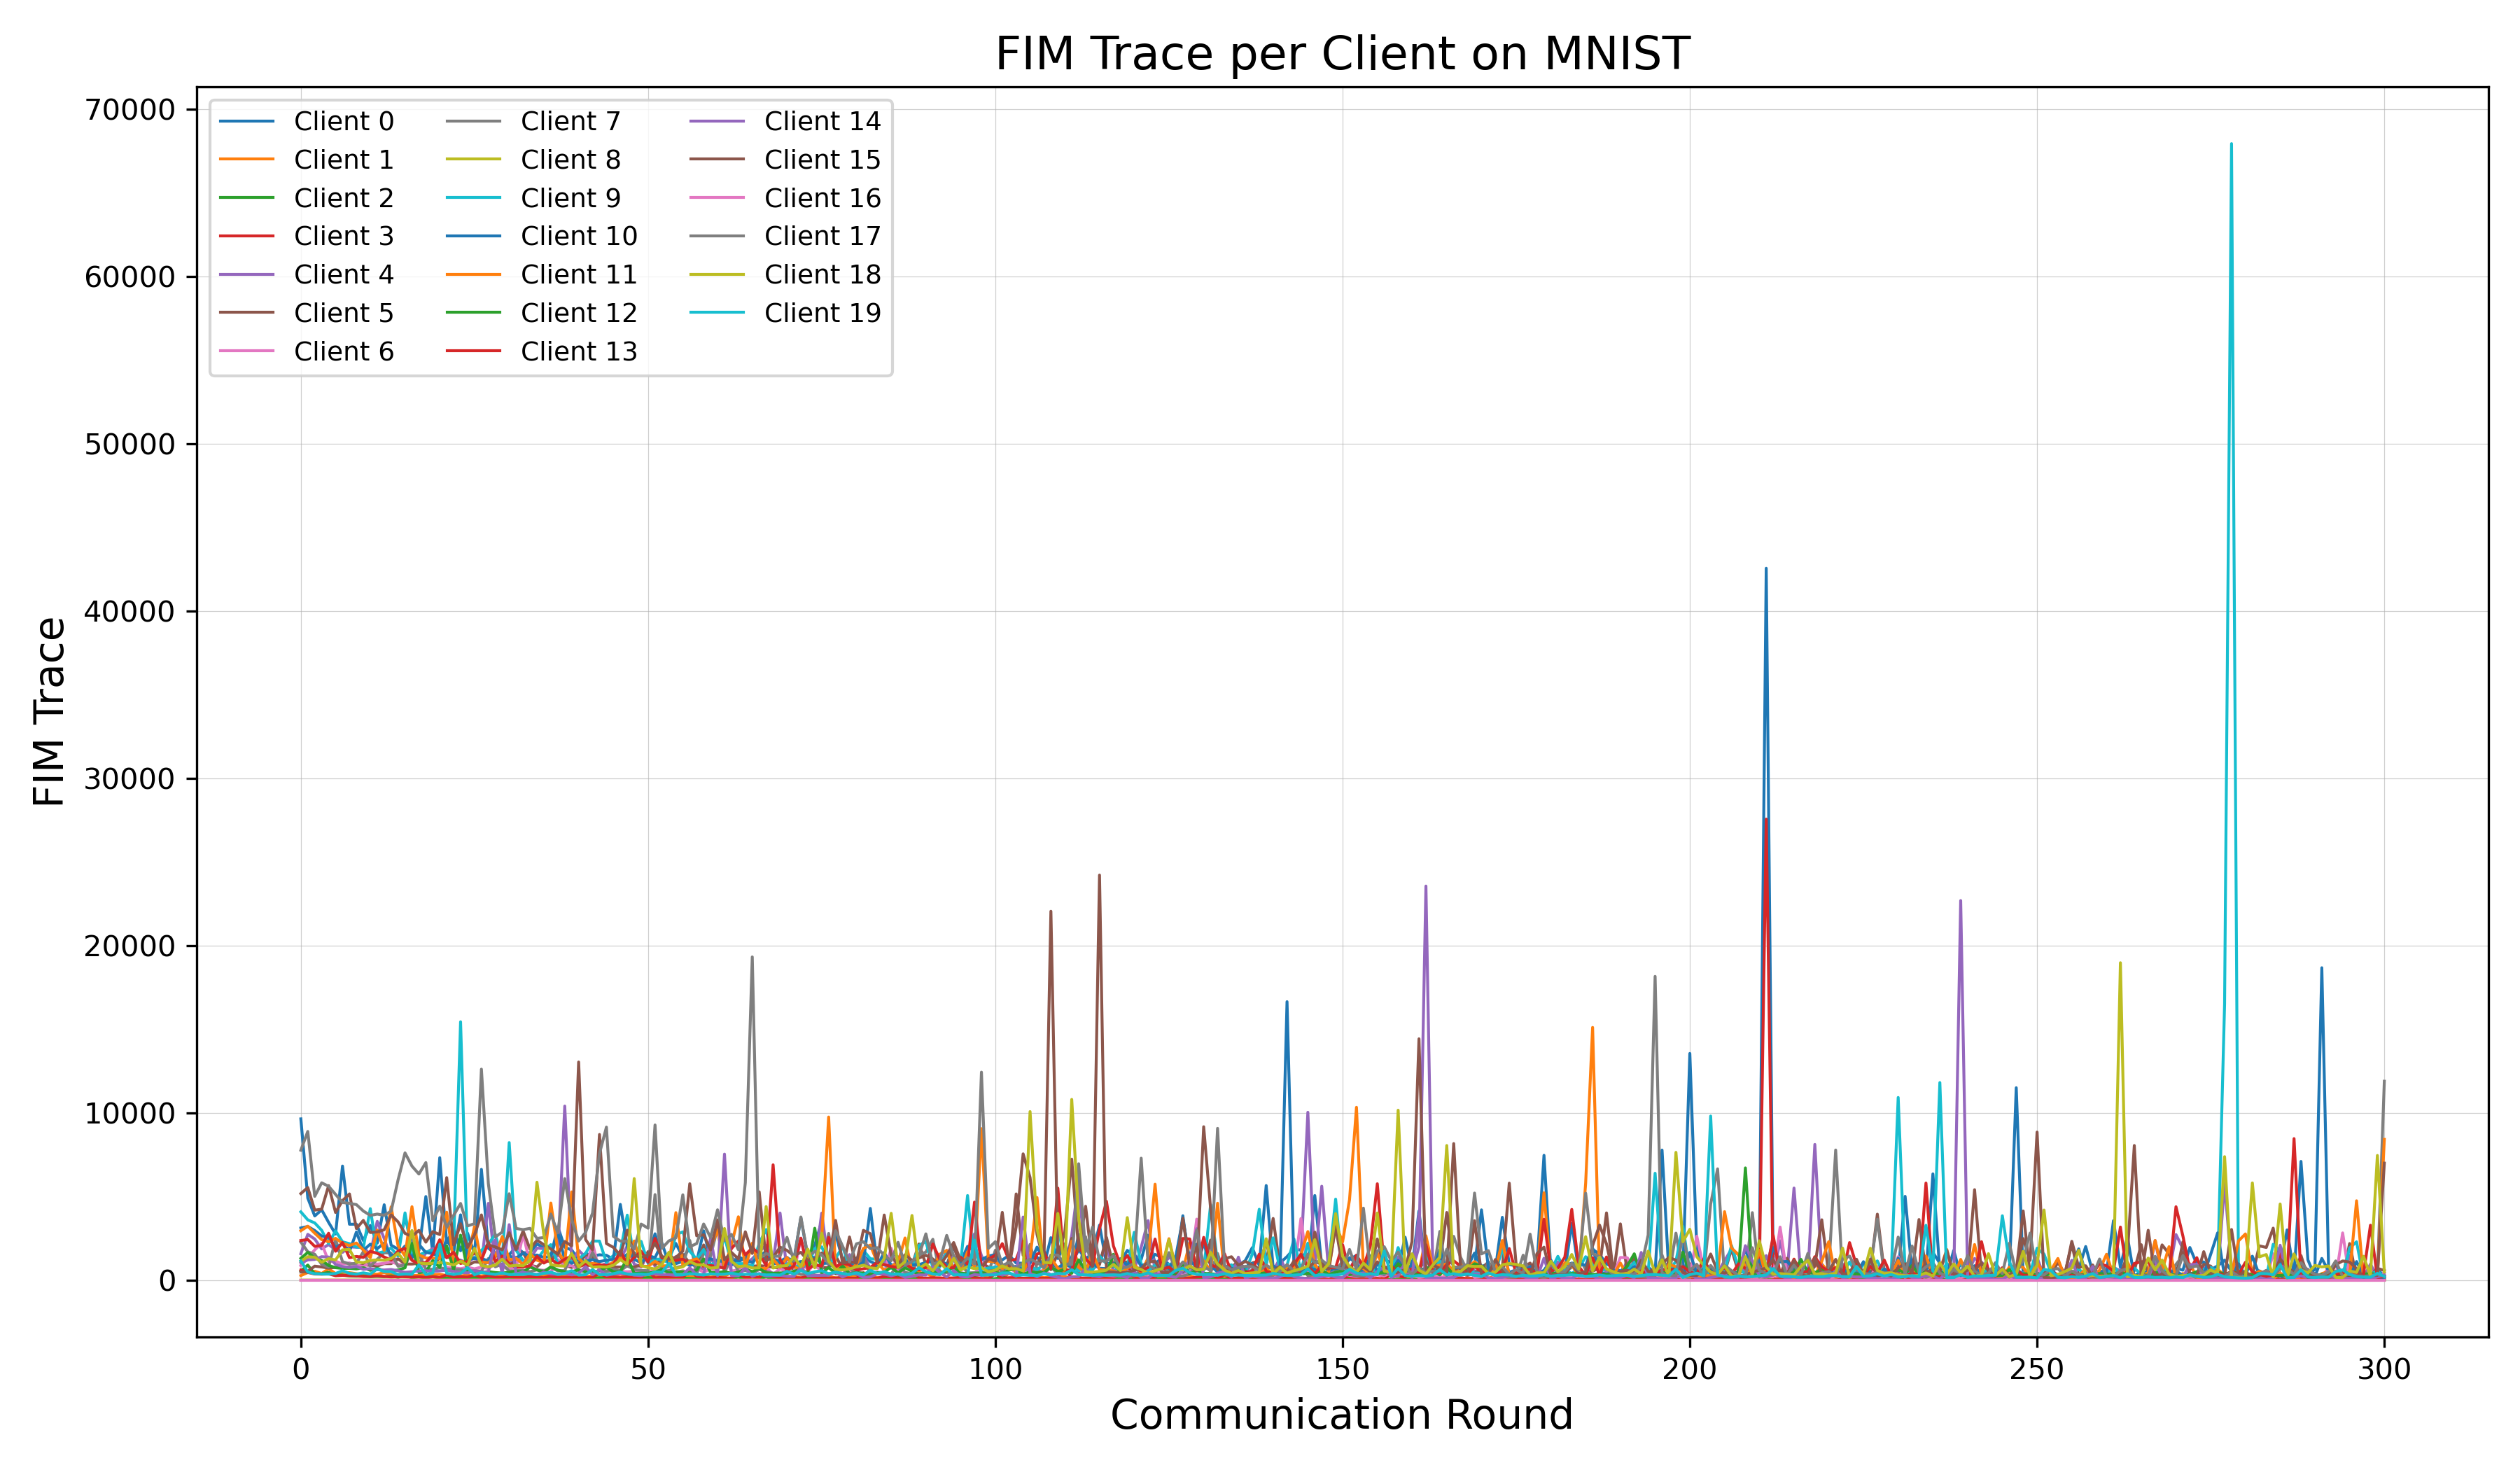

Source data for this figure (header and first rows):
Client_ID, Round_0, Round_1, Round_2, Round_3, Round_4, Round_5, Round_6, Round_7, Round_8, Round_9, Round_10, Round_11, Round_12, Round_13, Round_14, Round_15, Round_16, Round_17, Round_18, Round_19, Round_20, Round_21, Round_22
0, 9647, 4912, 3845, 4212, 3461, 2765, 6827, 3351, 3353, 2371, 3282, 2223, 4513, 2097, 1862, 3763, 2189, 1774, 5005, 1622, 7326, 2241, 3095
1, 282.4, 464.1, 535.8, 407, 683.3, 402.9, 475.6, 454.4, 396.1, 305.6, 366.8, 363.3, 465.6, 326.6, 347.4, 408.8, 277.3, 303, 311.1, 325.3, 355.7, 284.1, 310
2, 544.5, 909.6, 380.6, 394.8, 471.7, 300.6, 317, 254.1, 244.2, 253.3, 219.8, 230, 216.1, 259.7, 181.1, 291.2, 156.4, 207.4, 142.7, 216.5, 144.3, 136.1, 138.1
3, 614.7, 467, 374.7, 365.8, 383.8, 270.2, 292.5, 273.8, 263.2, 226.9, 230.5, 263.2, 234.5, 199.4, 222.5, 210.9, 190.7, 201.3, 175.5, 203.8, 168.8, 329.9, 186.1
4, 1588, 2747, 2465, 1876, 2135, 1824, 1670, 2001, 1975, 1963, 1541, 3523, 2503, 1291, 1255, 1219, 2943, 975.9, 1635, 1900, 1399, 1414, 1288
5, 492.8, 535.8, 844.6, 795.3, 731, 770.2, 784.3, 807.3, 781.4, 927, 890.3, 847.1, 995.4, 996.5, 1283, 973.5, 970.1, 1024, 937, 1011, 1312, 1455, 1187
6, 876.8, 1334, 1818, 2208, 1120, 1149, 973.8, 1039, 899.9, 823.6, 1062, 966.4, 1014, 1107, 959.9, 877.2, 1711, 729.7, 919, 1529, 1568, 755.9, 740.2
7, 2287, 1705, 1556, 956.1, 784.2, 2441, 1110, 974.6, 1016, 1711, 843.8, 1257, 1647, 1619, 835.5, 918.3, 2282, 1571, 666.4, 654.2, 750, 662.9, 628.4
8, 11.2, 13.15, 14.62, 15.44, 16.07, 16.15, 16.11, 16.55, 16.53, 16.24, 16.4, 16.27, 16.25, 16.62, 17, 17.31, 16.69, 16.2, 17.06, 16.49, 17.59, 16.21, 16.41
9, 4090, 3610, 3428, 2988, 2193, 2953, 2298, 2190, 1990, 1947, 4282, 1612, 1722, 1928, 1445, 4028, 1620, 1510, 1693, 1792, 1661, 1652, 2177
10, 3127, 3216, 2973, 2645, 2566, 1964, 2187, 1721, 2883, 1787, 2160, 1891, 2218, 1476, 1571, 2047, 1337, 2146, 1664, 1592, 1409, 2450, 1688
11, 2963, 3232, 2814, 2431, 2306, 2509, 2212, 2078, 2228, 1808, 1351, 3002, 1788, 4390, 2059, 1457, 4396, 1526, 1329, 1318, 1306, 4067, 1066
12, 1310, 1665, 1328, 1182, 889.3, 753.6, 709.5, 714.6, 680.6, 750.8, 595.3, 713.1, 561, 552.6, 618.3, 746.7, 2202, 456.8, 506.2, 1177, 770, 2061, 621.8
13, 2376, 2437, 2029, 2087, 2812, 1736, 2259, 1349, 1424, 1370, 1730, 1613, 1392, 1205, 1756, 1896, 1192, 985.6, 1067, 1540, 2423, 1343, 1675
14, 1042, 1218, 1249, 1410, 1387, 952.9, 817.4, 768.4, 824.1, 654.7, 696.9, 627.3, 614.2, 644.3, 569.5, 477.1, 509.9, 555.1, 578.2, 521.2, 564.2, 602.7, 530.5
15, 5183, 5543, 4192, 4250, 5659, 4052, 4760, 5161, 3093, 3581, 2857, 2892, 3017, 3906, 3492, 2803, 2625, 2983, 2279, 2907, 2733, 6136, 2112
16, 0.3271, 0.07045, 0.02929, 0.01824, 0.0127, 0.00912, 0.006778, 0.005938, 0.004716, 0.003806, 0.003095, 0.00255, 0.002117, 0.002013, 0.001584, 0.001425, 0.001171, 0.001057, 0.001015, 0.0008771, 0.0008153, 0.0007822, 0.0006615
17, 7774, 8898, 5018, 5827, 5617, 5131, 4651, 4598, 4523, 4139, 3877, 3958, 3884, 4133, 6002, 7616, 6825, 6352, 7036, 3556, 4429, 3163, 3879
18, 1142, 1406, 1375, 1078, 1294, 1215, 1817, 1843, 1091, 1056, 1185, 1220, 1198, 1297, 1613, 1090, 2971, 1031, 991.7, 1018, 1071, 1017, 916.8
19, 1154, 491.8, 390.5, 375.2, 367.1, 407.4, 570.8, 412.3, 368.5, 445.1, 372.3, 679.6, 520.7, 513.2, 346.6, 373.2, 358.1, 923, 346.7, 439.5, 2154, 421.7, 351.8
